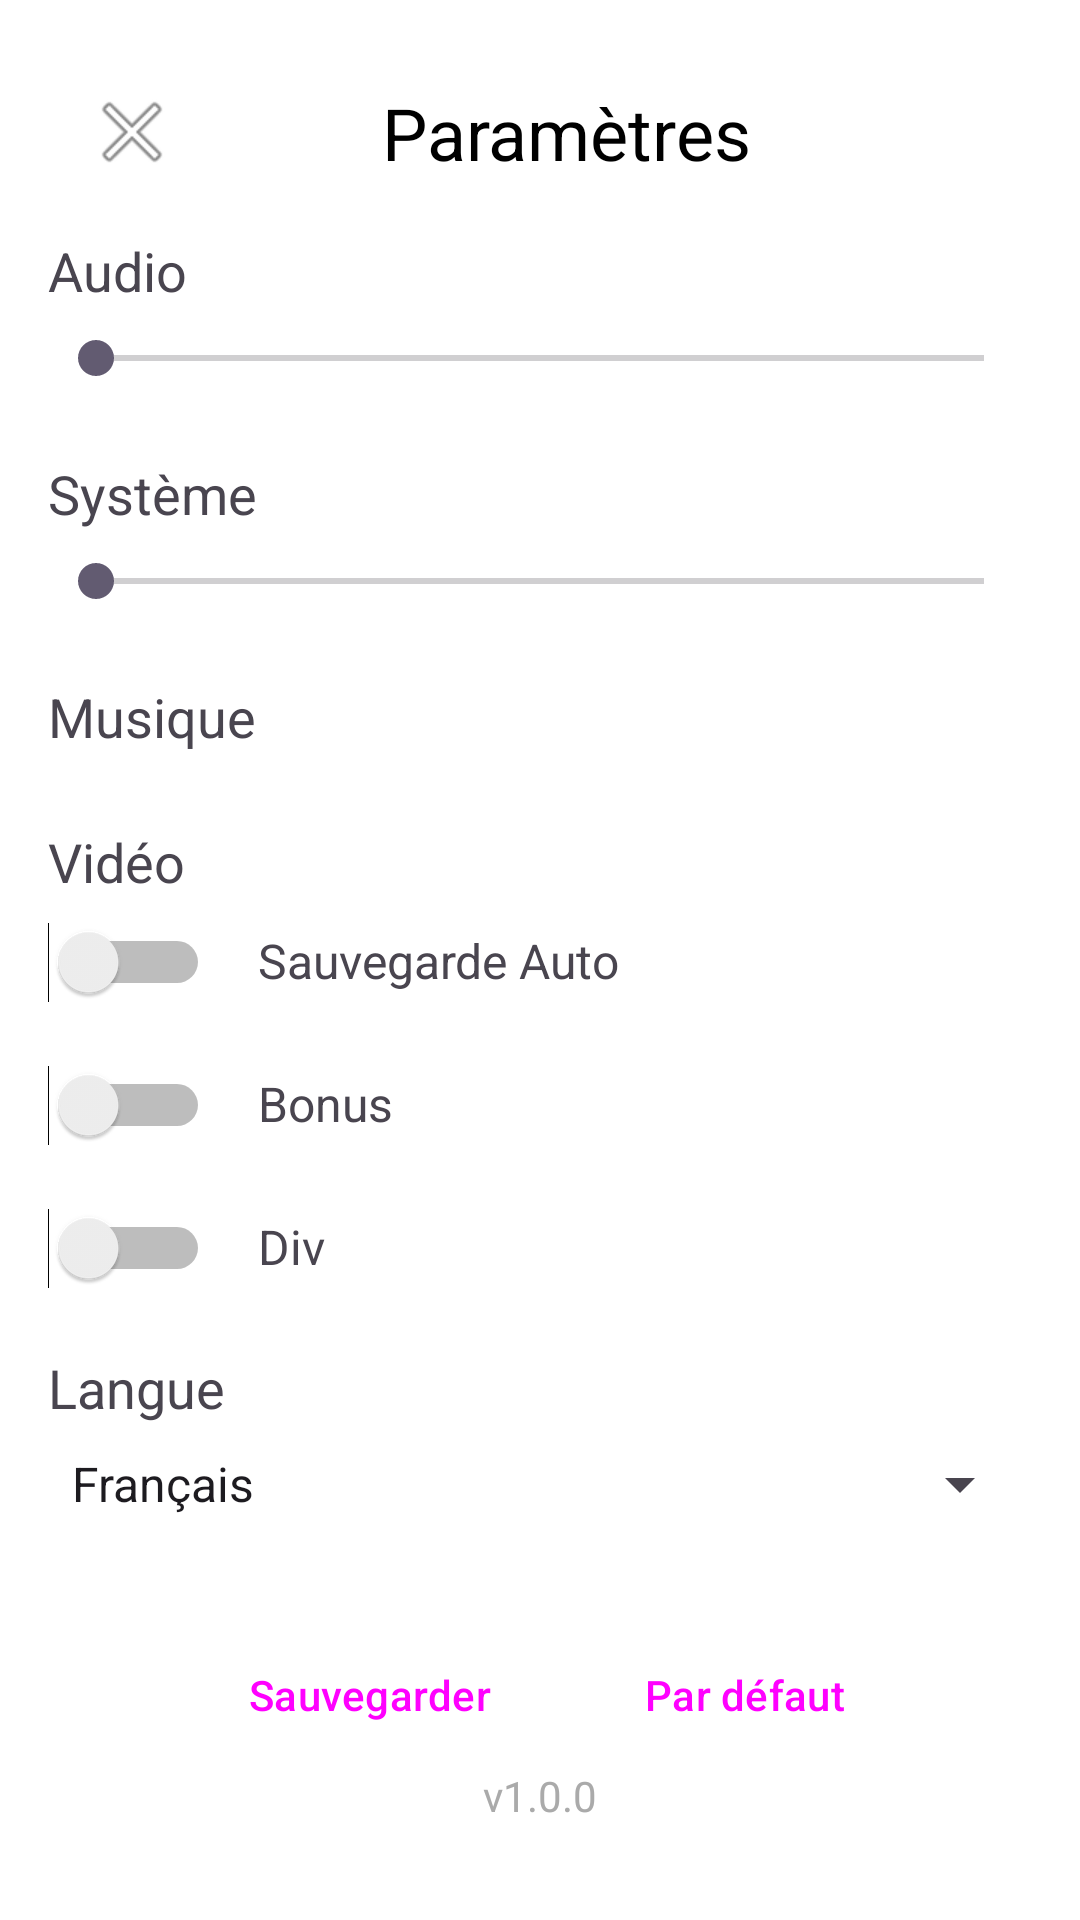

This screen was rendered from an Android layout file. Write that file and the resources it references.
<!-- AndroidManifest.xml: application theme Theme.Quiz -->
<!-- res/layout/menu_parametre.xml -->
<?xml version="1.0" encoding="utf-8"?>
<androidx.constraintlayout.widget.ConstraintLayout
        xmlns:android="http://schemas.android.com/apk/res/android"
        xmlns:tools="http://schemas.android.com/tools"
        xmlns:app="http://schemas.android.com/apk/res-auto"
        android:id="@+id/main"
        android:layout_width="match_parent"
        android:layout_height="match_parent"
        android:background="@android:color/white"
        android:padding="16dp"
        tools:context=".MainActivity">

    <ImageButton
            android:id="@+id/btnBack_LParametre"
            android:layout_width="wrap_content"
            android:layout_height="wrap_content"
            android:textColor="@android:color/black"
            app:srcCompat="@android:drawable/ic_menu_close_clear_cancel"
            app:layout_constraintTop_toTopOf="parent"
            app:layout_constraintStart_toStartOf="parent"
            android:background="?android:attr/selectableItemBackgroundBorderless"
            android:padding="12dp"
            android:contentDescription="@string/back_button" />

    <TextView
            android:id="@+id/title_LParametre"
            android:layout_width="154dp"
            android:layout_height="26dp"
            android:text="@string/parametres"
            android:textSize="24sp"
            android:textColor="@android:color/black"
            app:layout_constraintTop_toTopOf="parent"
            app:layout_constraintStart_toEndOf="@id/btnBack_LParametre"
            app:layout_constraintEnd_toEndOf="parent"
            android:layout_marginStart="16dp"
            android:layout_marginTop="12dp" app:layout_constraintHorizontal_bias="0.385"/>
    <TextView
            android:id="@+id/text1_LParametre"
            android:layout_width="0dp"
            android:layout_height="wrap_content"
            android:text="@string/audio"
            android:textSize="18sp"
            app:layout_constraintTop_toBottomOf="@id/title_LParametre"
            app:layout_constraintStart_toStartOf="parent"
            app:layout_constraintEnd_toEndOf="parent"
            android:layout_marginTop="24dp" />

    <SeekBar
            android:id="@+id/audio1_LParametre"
            android:layout_width="0dp"
            android:layout_height="wrap_content"
            app:layout_constraintTop_toBottomOf="@id/text1_LParametre"
            app:layout_constraintStart_toStartOf="parent"
            app:layout_constraintEnd_toEndOf="parent"
            android:layout_marginTop="8dp" />

    <TextView
            android:id="@+id/text2_LParametre"
            android:layout_width="0dp"
            android:layout_height="wrap_content"
            android:text="@string/systeme"
            android:textSize="18sp"
            app:layout_constraintTop_toBottomOf="@id/audio1_LParametre"
            app:layout_constraintStart_toStartOf="parent"
            app:layout_constraintEnd_toEndOf="parent"
            android:layout_marginTop="24dp" />

    <SeekBar
            android:id="@+id/audio2_LParametre"
            android:layout_width="0dp"
            android:layout_height="wrap_content"
            app:layout_constraintTop_toBottomOf="@id/text2_LParametre"
            app:layout_constraintStart_toStartOf="parent"
            app:layout_constraintEnd_toEndOf="parent"
            android:layout_marginTop="8dp" />

    <TextView
            android:id="@+id/text3_LParametre"
            android:layout_width="0dp"
            android:layout_height="wrap_content"
            android:text="@string/musique"
            android:textSize="18sp"
            app:layout_constraintTop_toBottomOf="@id/audio2_LParametre"
            app:layout_constraintStart_toStartOf="parent"
            app:layout_constraintEnd_toEndOf="parent"
            android:layout_marginTop="24dp" />

    <TextView
            android:id="@+id/text4_LParametre"
            android:layout_width="0dp"
            android:layout_height="wrap_content"
            android:text="@string/video"
            android:textSize="18sp"
            app:layout_constraintTop_toBottomOf="@id/text3_LParametre"
            app:layout_constraintStart_toStartOf="parent"
            app:layout_constraintEnd_toEndOf="parent"
            android:layout_marginTop="24dp" />

    <Switch
            android:id="@+id/sauvegardeAuto_LParametre"
            android:layout_width="wrap_content"
            android:layout_height="wrap_content"
            app:layout_constraintTop_toBottomOf="@id/text4_LParametre"
            app:layout_constraintStart_toStartOf="parent"
            android:layout_marginTop="8dp" />

    <TextView
            android:id="@+id/text5_LParametre"
            android:layout_width="0dp"
            android:layout_height="wrap_content"
            android:text="@string/sauvegarde_auto"
            android:textSize="16sp"
            app:layout_constraintTop_toBottomOf="@id/text4_LParametre"
            app:layout_constraintStart_toEndOf="@id/sauvegardeAuto_LParametre"
            app:layout_constraintEnd_toEndOf="parent"
            android:layout_marginStart="16dp"
            android:layout_marginTop="10dp" />

    <Switch
            android:id="@+id/bonus_LParametre"
            android:layout_width="wrap_content"
            android:layout_height="wrap_content"
            app:layout_constraintTop_toBottomOf="@id/text5_LParametre"
            app:layout_constraintStart_toStartOf="parent"
            android:layout_marginTop="24dp" />

    <TextView
            android:id="@+id/text6_LParametre"
            android:layout_width="0dp"
            android:layout_height="wrap_content"
            android:text="@string/bonus"
            android:textSize="16sp"
            app:layout_constraintTop_toBottomOf="@id/text5_LParametre"
            app:layout_constraintStart_toEndOf="@id/bonus_LParametre"
            app:layout_constraintEnd_toEndOf="parent"
            android:layout_marginStart="16dp"
            android:layout_marginTop="26dp" />

    <Switch
            android:id="@+id/div_LParametre"
            android:layout_width="wrap_content"
            android:layout_height="wrap_content"
            app:layout_constraintTop_toBottomOf="@id/text6_LParametre"
            app:layout_constraintStart_toStartOf="parent"
            android:layout_marginTop="24dp" />

    <TextView
            android:id="@+id/text8_LParametre"
            android:layout_width="0dp"
            android:layout_height="wrap_content"
            android:text="@string/div"
            android:textSize="16sp"
            app:layout_constraintTop_toBottomOf="@id/text6_LParametre"
            app:layout_constraintStart_toEndOf="@id/div_LParametre"
            app:layout_constraintEnd_toEndOf="parent"
            android:layout_marginStart="16dp"
            android:layout_marginTop="26dp" />

    <TextView
            android:id="@+id/text7_LParametre"
            android:layout_width="0dp"
            android:layout_height="wrap_content"
            android:text="@string/langue"
            android:textSize="18sp"
            app:layout_constraintTop_toBottomOf="@id/text8_LParametre"
            app:layout_constraintStart_toStartOf="parent"
            app:layout_constraintEnd_toEndOf="parent"
            android:layout_marginTop="24dp" />

    <Spinner
            android:id="@+id/selectLanguage_LParametre"
            android:layout_width="0dp"
            android:layout_height="wrap_content"
            app:layout_constraintTop_toBottomOf="@id/text7_LParametre"
            app:layout_constraintStart_toStartOf="parent"
            app:layout_constraintEnd_toEndOf="parent"
            android:layout_marginTop="8dp"
            android:entries="@array/languages" />

    <TextView
            android:id="@+id/version_LParametre"
            android:layout_width="0dp"
            android:layout_height="wrap_content"
            android:textSize="14sp"
            android:textColor="@android:color/darker_gray"
            app:layout_constraintBottom_toBottomOf="parent"
            app:layout_constraintStart_toStartOf="parent"
            app:layout_constraintEnd_toEndOf="parent"
            android:layout_marginBottom="16dp"
            android:text="@string/version_app"
            android:gravity="center" />
    <LinearLayout
            android:id="@+id/buttonLayout"
            style="?android:attr/buttonBarStyle" android:layout_width="match_parent"
            android:layout_height="wrap_content"
            android:orientation="horizontal"
            android:gravity="center"
            android:layout_marginTop="24dp"
            app:layout_constraintBottom_toTopOf="@id/version_LParametre"
            app:layout_constraintStart_toStartOf="parent"
            app:layout_constraintEnd_toEndOf="parent">

        <Button
                android:id="@+id/btnSauvegarder"
                style="?android:attr/buttonBarButtonStyle" android:layout_width="wrap_content"
                android:layout_height="wrap_content"
                android:text="@string/sauvegarder"
                android:layout_marginEnd="16dp" tools:ignore="ButtonStyle"/>

        <Button
                android:id="@+id/btnDefault"
                style="?android:attr/buttonBarButtonStyle" android:layout_width="wrap_content"
                android:layout_height="wrap_content"
                android:text="@string/par_defaut"/>
    </LinearLayout>

</androidx.constraintlayout.widget.ConstraintLayout>
<!-- resources referenced by this layout -->
<resources>
  <string-array name="languages">
          <item>Français</item>
          <item>English</item>
          <item>Español</item>
          <item>Deutsch</item>
          <item>Italiano</item>
      </string-array>
  <string name="audio">"Audio "</string>
  <string name="back_button">bof</string>
  <string name="bonus">"Bonus "</string>
  <string name="div">"Div "</string>
  <string name="langue">"Langue "</string>
  <string name="musique">"Musique "</string>
  <string name="par_defaut">"Par défaut "</string>
  <string name="parametres">"Paramètres "</string>
  <string name="sauvegarde_auto">"Sauvegarde Auto "</string>
  <string name="sauvegarder">"Sauvegarder "</string>
  <string name="systeme">"Système "</string>
  <string name="version_app">v1.0.0</string>
  <string name="video">"Vidéo "</string>
  <style name="Theme.Quiz" parent="Base.Theme.Quiz" />
  <style name="Base.Theme.Quiz" parent="Theme.Material3.DayNight.NoActionBar">
          
          
      </style>
</resources>
